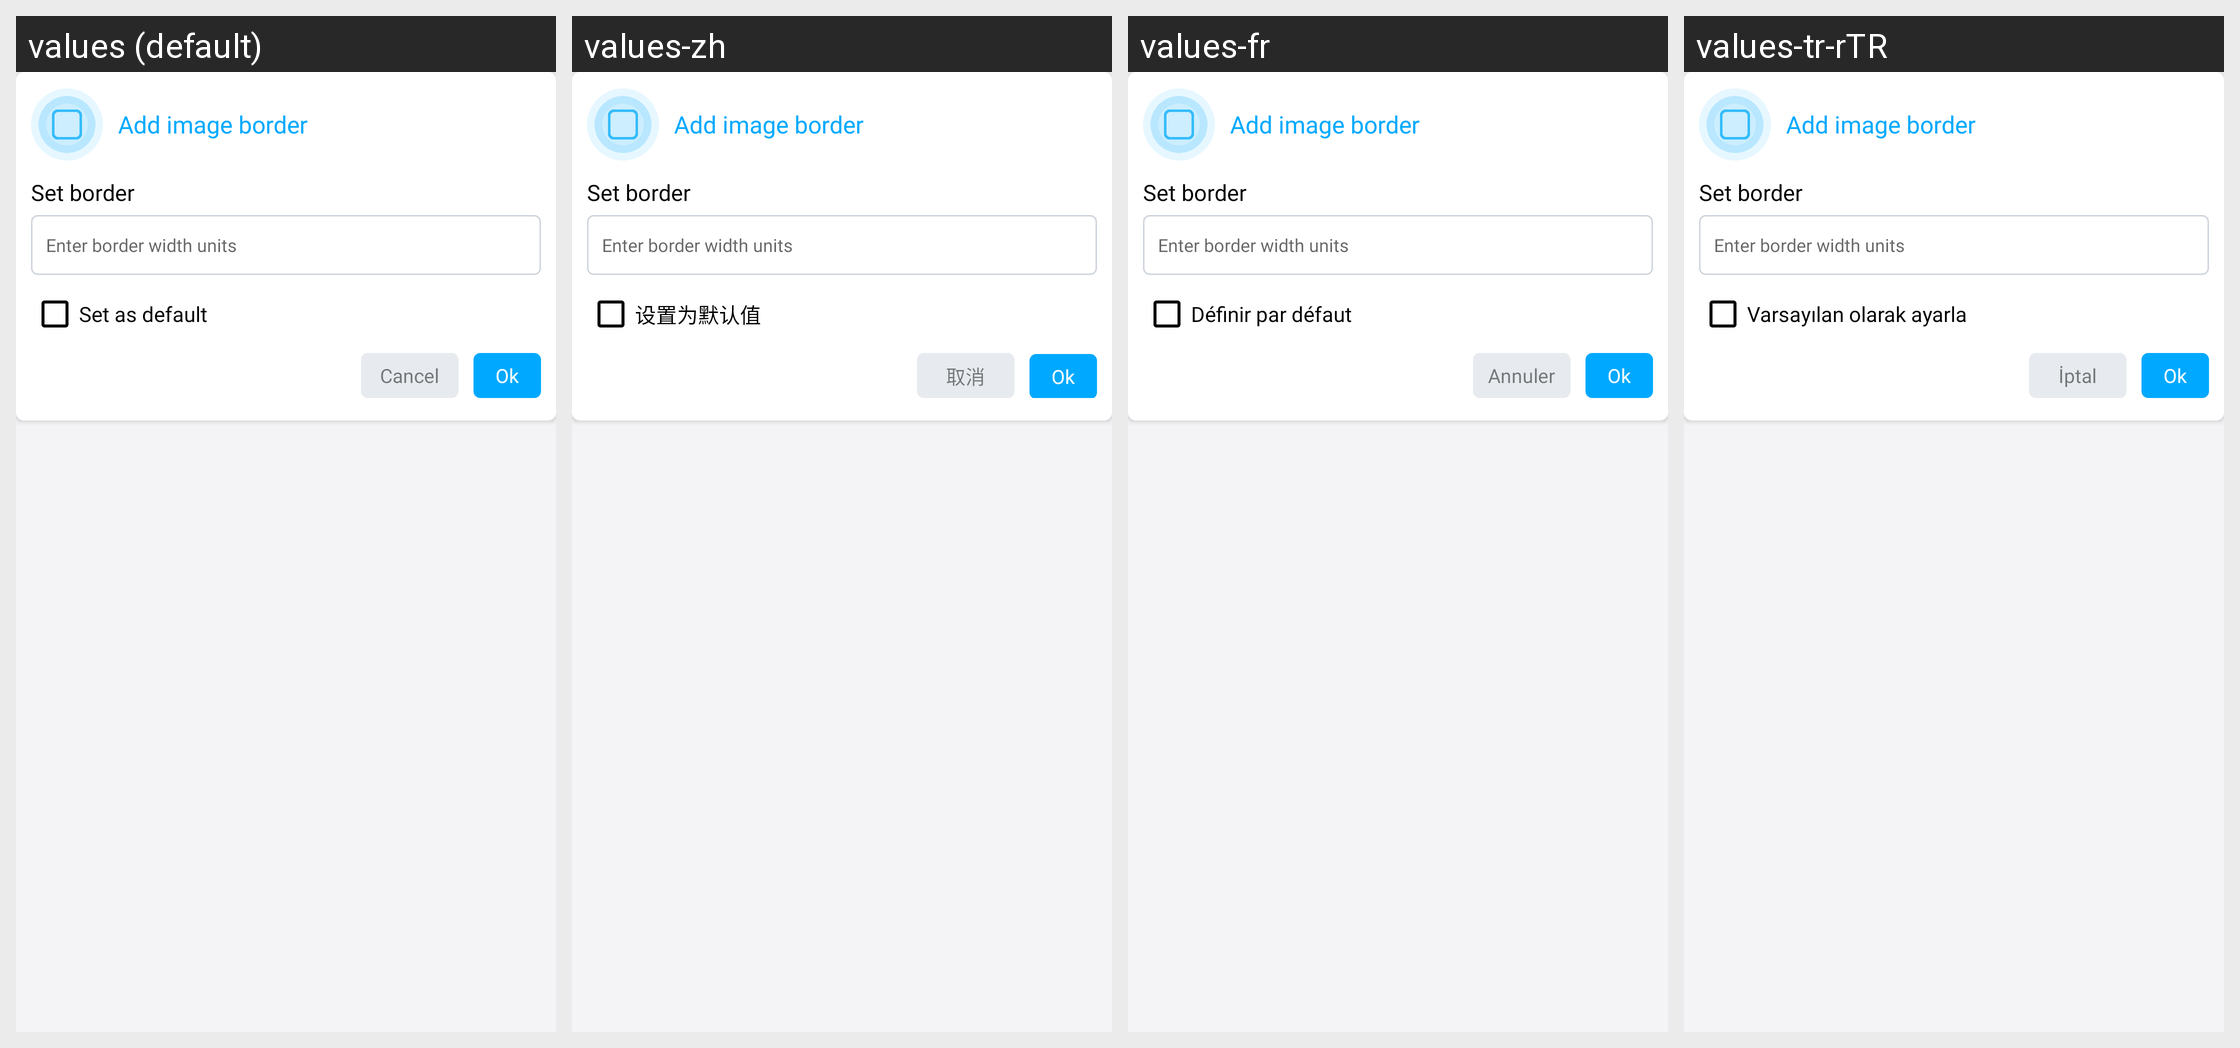

Here is an Android app screen in its default locale and in the app's own translations. Write out the translated-string differences for the strings that appear on this screen.
Android screen res/layout/border_width_dialog_layout.xml rendered under 4 locales, left to right: values (default), values-zh, values-fr, values-tr-rTR. Device: Nexus 5 (rendered at 1080×1920; each locale shown at half size, 540×960, under a caption strip naming it); theme AppThemeWhite.
Other locales in the repository, not shown: values-bs, values-de, values-es, values-hi, values-it, values-ja, values-pt-rBR, values-ru.
Strings drawn on this screen, with the default value and each locale's value (text and hints the layout hard-codes, and strings that could not be matched under every locale, appear in the picture but are not listed):

add_image_border
  values: Add image border
  values-zh: Add image border  [not translated; the default value is used]
  values-fr: Add image border  [not translated; the default value is used]
  values-tr-rTR: Add image border  [not translated; the default value is used]

set_border
  values: Set border
  values-zh: Set border  [not translated; the default value is used]
  values-fr: Set border  [not translated; the default value is used]
  values-tr-rTR: Set border  [not translated; the default value is used]

enter_border_width_units
  values: Enter border width units
  values-zh: Enter border width units  [not translated; the default value is used]
  values-fr: Enter border width units  [not translated; the default value is used]
  values-tr-rTR: Enter border width units  [not translated; the default value is used]

set_as_default
  values: Set as default
  values-zh: 设置为默认值
  values-fr: Définir par défaut
  values-tr-rTR: Varsayılan olarak ayarla

cancel
  values: Cancel
  values-zh: 取消
  values-fr: Annuler
  values-tr-rTR: İptal
